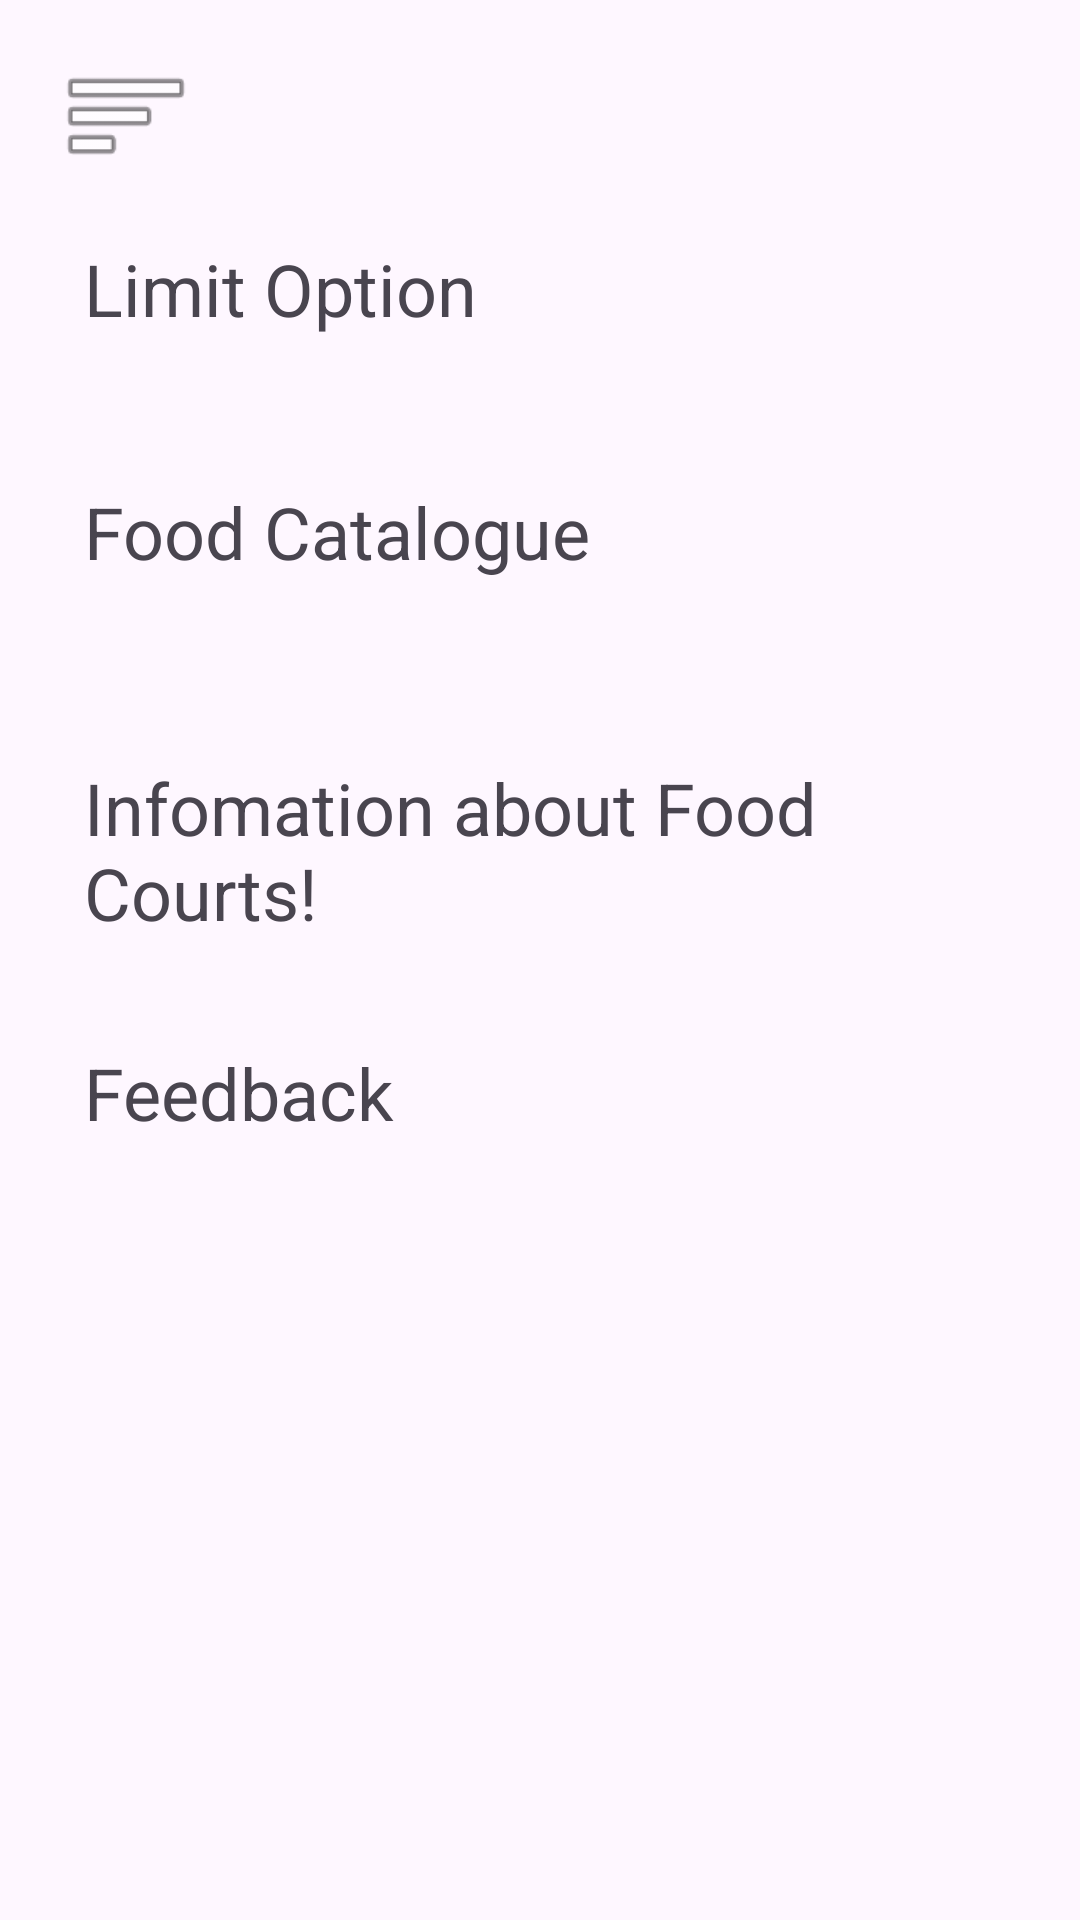

Reconstruct the res/layout file that produces this screen, plus the resources it refers to.
<!-- AndroidManifest.xml: application theme Theme.MAD_Assignemnt -->
<!-- res/layout/activity_panel_page.xml -->
<?xml version="1.0" encoding="utf-8"?>
<androidx.constraintlayout.widget.ConstraintLayout xmlns:android="http://schemas.android.com/apk/res/android"
    xmlns:app="http://schemas.android.com/apk/res-auto"
    xmlns:tools="http://schemas.android.com/tools"
    android:layout_width="match_parent"
    android:layout_height="match_parent"
    tools:context=".PanelPage">

    <ImageView
        android:id="@+id/SidePanelButton"
        android:layout_width="52dp"
        android:layout_height="45dp"
        android:layout_marginStart="16dp"
        android:layout_marginTop="16dp"
        app:layout_constraintStart_toStartOf="parent"
        app:layout_constraintTop_toTopOf="parent"
        app:srcCompat="@android:drawable/ic_menu_sort_by_size" />

    <TextView
        android:id="@+id/fcText"
        android:layout_width="258dp"
        android:layout_height="56dp"
        android:layout_marginStart="28dp"
        android:layout_marginTop="28dp"
        android:text="@string/FoodCatalogueText"
        android:textSize="24sp"
        app:layout_constraintStart_toStartOf="parent"
        app:layout_constraintTop_toBottomOf="@+id/limitOptText" />

    <TextView
        android:id="@+id/limitOptText"
        android:layout_width="258dp"
        android:layout_height="53dp"
        android:layout_marginStart="28dp"
        android:layout_marginTop="80dp"
        android:text="@string/LimitOptionText"
        android:textSize="24sp"
        app:layout_constraintStart_toStartOf="parent"
        app:layout_constraintTop_toTopOf="parent" />

    <TextView
        android:id="@+id/InfoText"
        android:layout_width="262dp"
        android:layout_height="71dp"
        android:layout_marginStart="28dp"
        android:layout_marginTop="36dp"
        android:text="@string/InfoPageText"
        android:textSize="24sp"
        app:layout_constraintStart_toStartOf="parent"
        app:layout_constraintTop_toBottomOf="@+id/fcText" />

    <TextView
        android:id="@+id/fbText"
        android:layout_width="260dp"
        android:layout_height="67dp"
        android:layout_marginStart="28dp"
        android:layout_marginTop="24dp"
        android:text="@string/FeedbackText"
        android:textSize="24sp"
        app:layout_constraintStart_toStartOf="parent"
        app:layout_constraintTop_toBottomOf="@+id/InfoText" />

</androidx.constraintlayout.widget.ConstraintLayout>
<!-- resources referenced by this layout -->
<resources>
  <string name="FeedbackText">Feedback</string>
  <string name="FoodCatalogueText">Food Catalogue</string>
  <string name="InfoPageText">Infomation about Food Courts!</string>
  <string name="LimitOptionText">Limit Option</string>
  <style name="Theme.MAD_Assignemnt" parent="Base.Theme.MAD_Assignemnt" />
  <style name="Base.Theme.MAD_Assignemnt" parent="Theme.Material3.DayNight.NoActionBar">
          <item name="colorPrimary">#0091D4</item>
          
          
      </style>
</resources>
